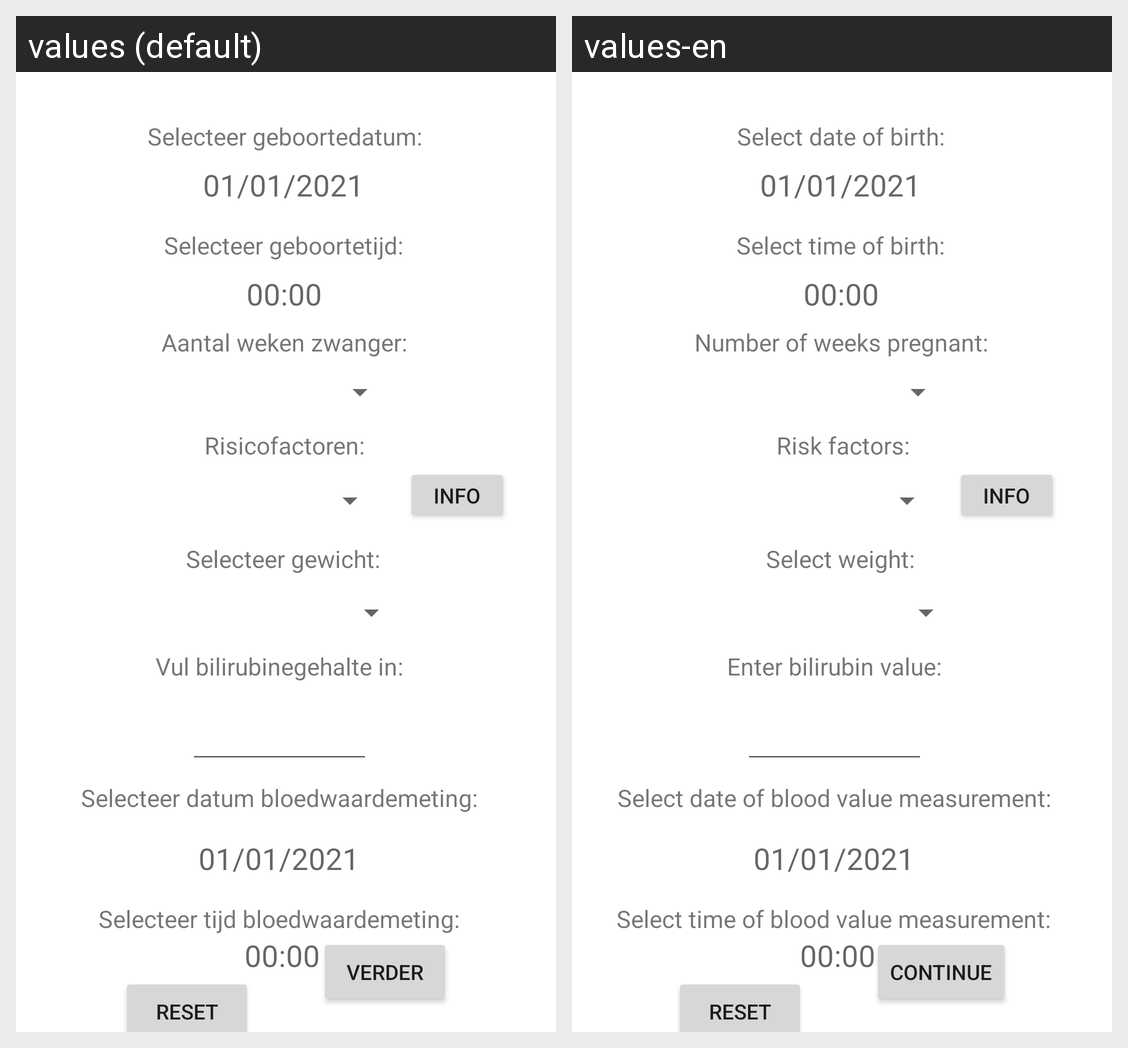

Strings drawn on this Android screen and how each of the app's shown locales translates them:
Android screen res/layout/activity_main.xml rendered under 2 locales, left to right: values (default), values-en. Device: Nexus 5 (rendered at 1080×1920; each locale shown at half size, 540×960, under a caption strip naming it); theme Theme.Bloedwaarden.
Strings drawn on this screen, with the default value and each locale's value (text and hints the layout hard-codes, and strings that could not be matched under every locale, appear in the picture but are not listed):

weeksPregnant
  values: Aantal weken zwanger:
  values-en: Number of weeks pregnant:

selectWeight
  values: Selecteer gewicht:
  values-en: Select weight:

enterBili
  values: Vul bilirubinegehalte in:
  values-en: Enter bilirubin value:

selectMD
  values: Selecteer datum bloedwaardemeting:
  values-en: Select date of blood value measurement:

riskFactors
  values: Risicofactoren:
  values-en: Risk factors:

selectBD
  values: Selecteer geboortedatum:
  values-en: Select date of birth:

selectBT
  values: Selecteer geboortetijd:
  values-en: Select time of birth:

selectMT
  values: Selecteer tijd bloedwaardemeting:
  values-en: Select time of blood value measurement:

goOnBtn
  values: Verder
  values-en: Continue
